Image classification data set "DatasetEnfermedadesOregano" (GabrielFMH/DatasetEnfermedadesOregano on GitHub). Class labels (7): alternaria, mosaic, OIDIO, mosca blanca, healthy oregano, roya, trips.

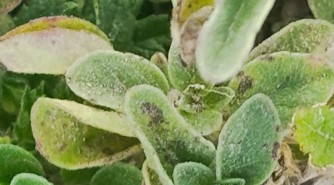
Label: alternaria

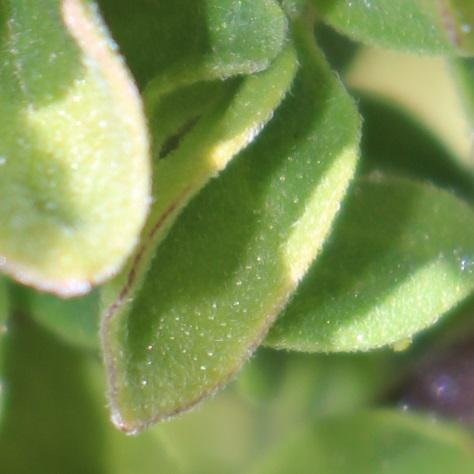
Label: alternaria

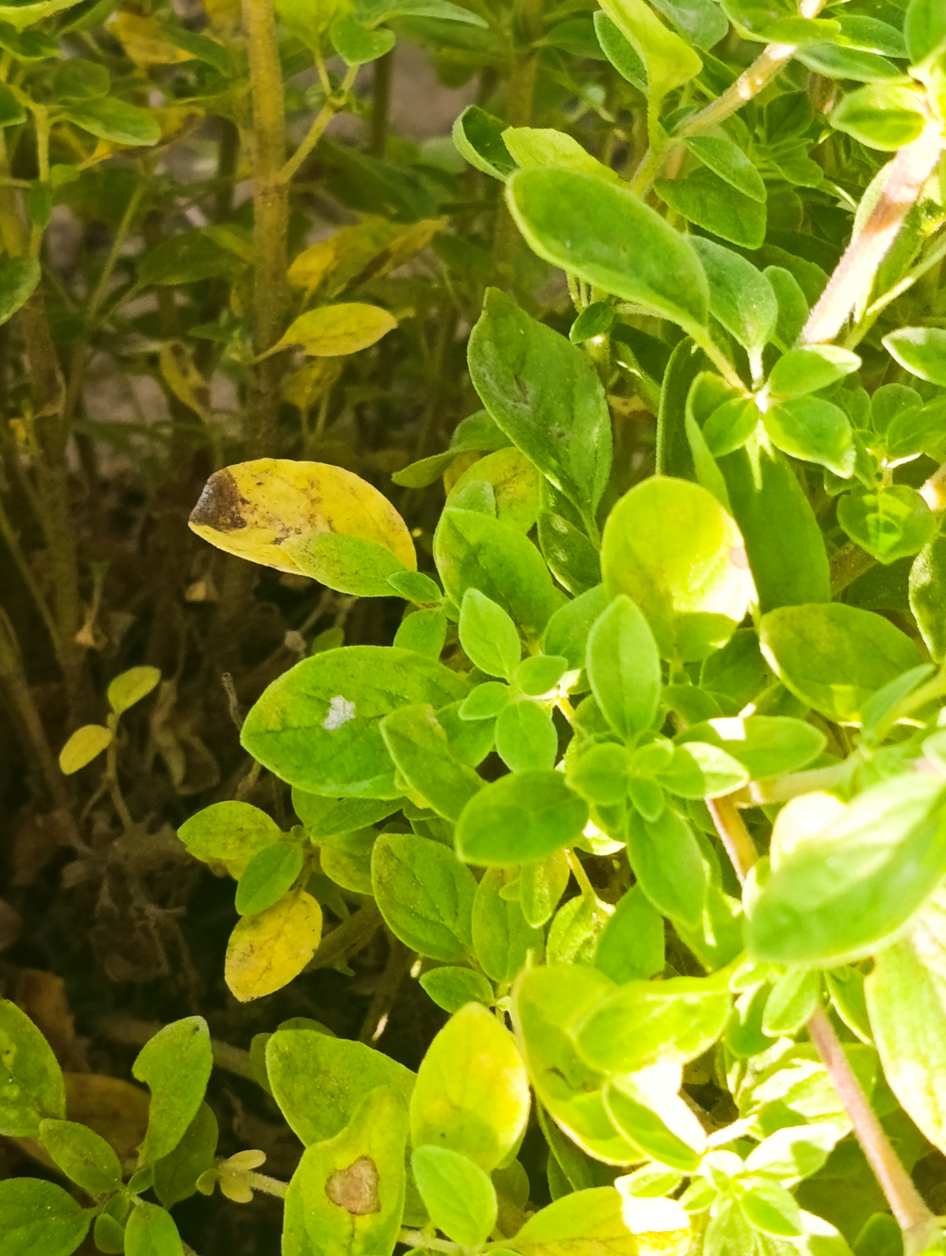
Label: OIDIO

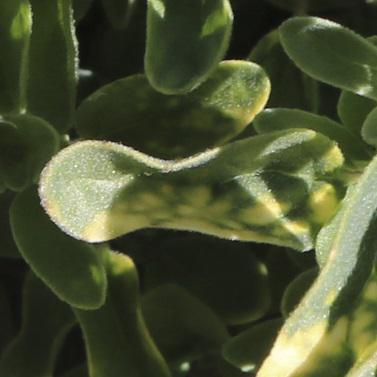
Label: mosaic

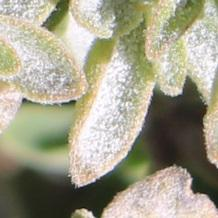
Label: OIDIO

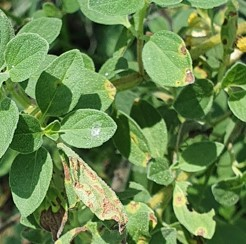
Label: roya
